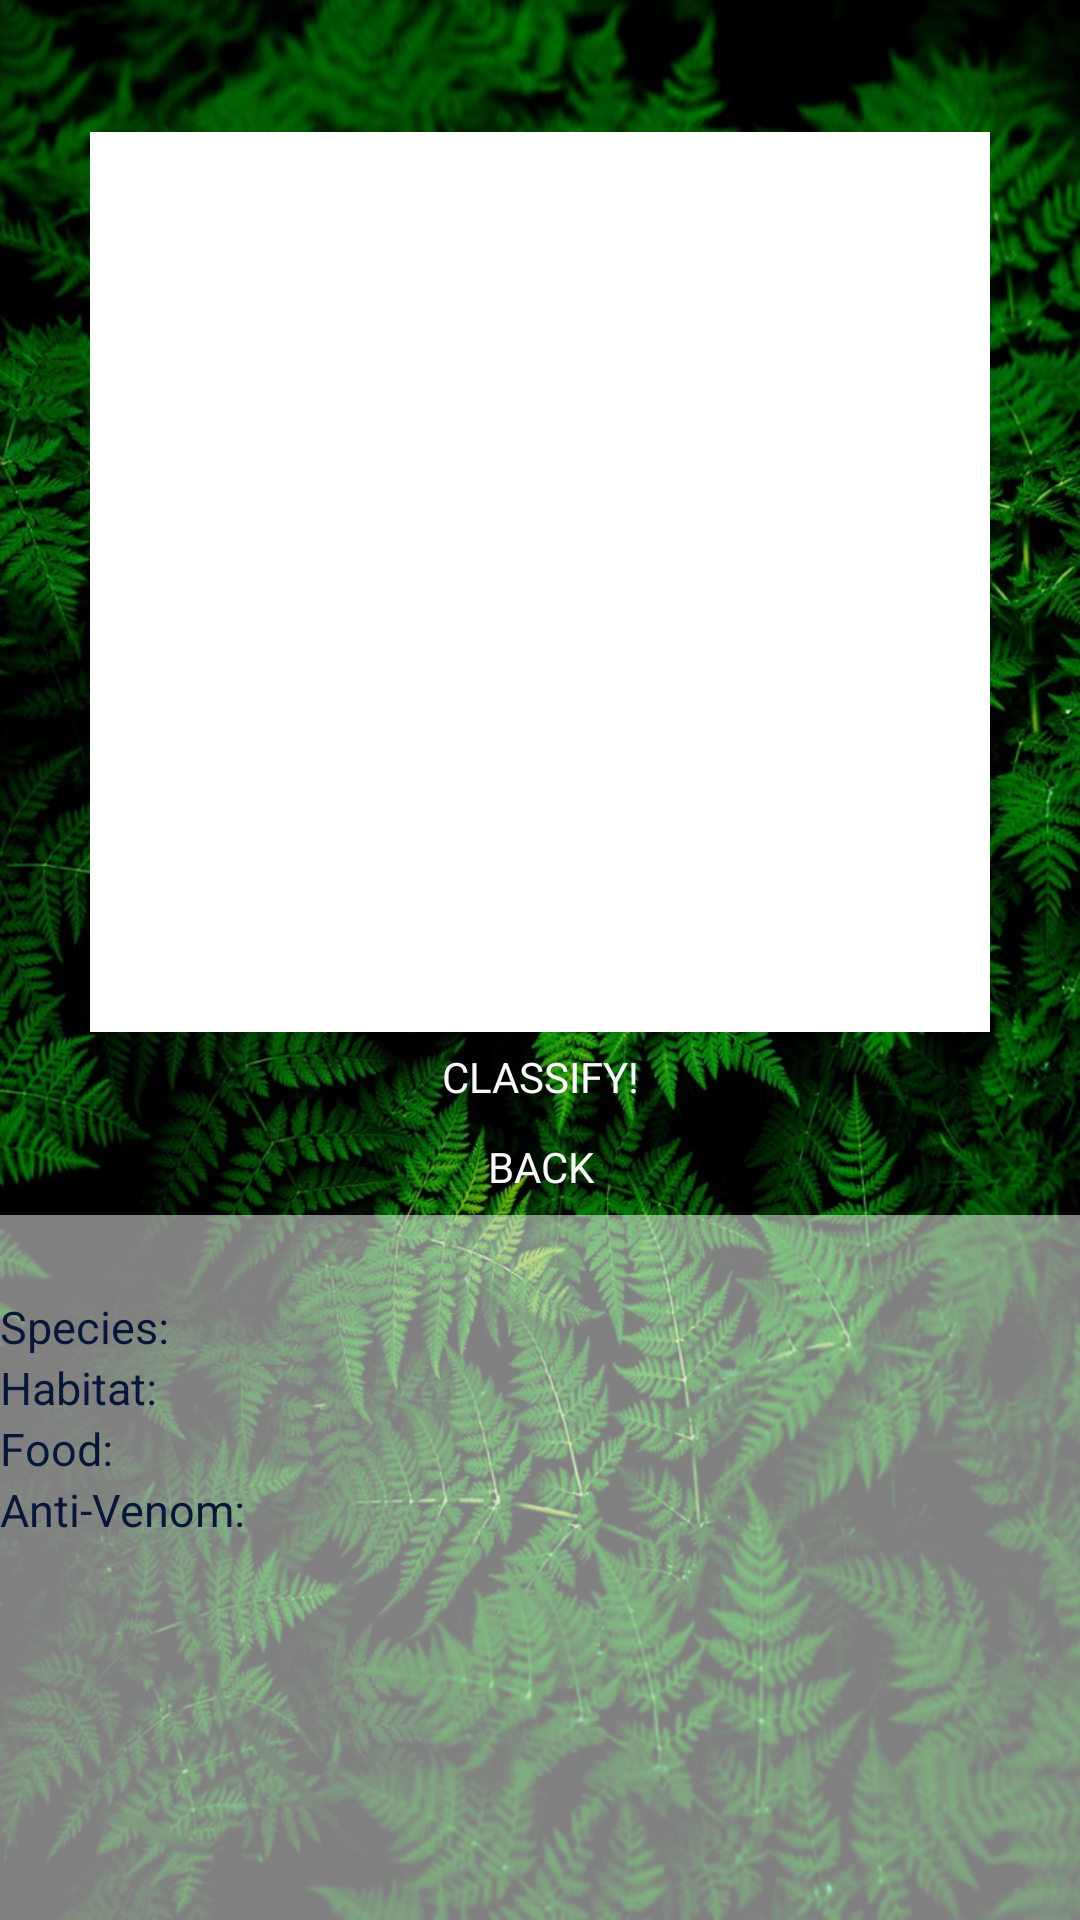

The Android layout XML behind this screen, and the referenced resources:
<!-- AndroidManifest.xml: application theme AppTheme -->
<!-- res/layout/page_classify.xml -->
<?xml version="1.0" encoding="utf-8"?>
<RelativeLayout xmlns:android="http://schemas.android.com/apk/res/android"
    xmlns:app="http://schemas.android.com/apk/res-auto"
    xmlns:tools="http://schemas.android.com/tools"
    android:layout_width="match_parent"
    android:layout_height="match_parent"
    android:background="@drawable/background3"
    tools:context=".Classify">

    <ImageView
        android:id="@+id/selected_image"
        android:layout_width="300dp"
        android:layout_height="300dp"
        android:layout_alignParentTop="true"
        android:layout_centerHorizontal="true"
        android:layout_marginTop="44dp"
        android:layout_below="@id/selected_image"
        app:srcCompat="@android:color/background_light" />

    <Button
        android:id="@+id/classify_image"
        android:layout_width="100dp"
        android:layout_height="30dp"
        android:layout_below="@id/selected_image"
        android:layout_centerHorizontal="true"
        android:background="@drawable/button3"
        android:text="Classify!"
        android:textColor="#F8F8F8" />

    <Button
        android:id="@+id/back_button"
        android:layout_width="100dp"
        android:layout_height="30dp"
        android:layout_below="@id/classify_image"
        android:layout_centerHorizontal="true"
        android:background="@drawable/button3"
        android:text="Back"
        android:textColor="#F8F8F8" />

    <LinearLayout
        android:id="@+id/labels"
        android:layout_width="wrap_content"
        android:layout_height="189dp"
        android:layout_alignParentTop="true"
        android:layout_alignParentBottom="true"
        android:layout_gravity="center"
        android:layout_marginTop="405dp"
        android:background="#80FFFFFF"
        android:orientation="vertical">

        <LinearLayout
            android:layout_width="410dp"
            android:layout_height="wrap_content"
            android:layout_gravity="center"
            android:gravity="center"
            android:orientation="horizontal">

            <TextView
                android:id="@+id/type"
                android:layout_width="240dp"
                android:layout_height="wrap_content"
                android:textColor="#DC143C"
                android:textSize="20sp"
                android:gravity="center"/>

        </LinearLayout>

        <LinearLayout
            android:layout_width="410dp"
            android:layout_height="wrap_content"
            android:layout_gravity="start"
            android:gravity="start"
            android:orientation="horizontal">

            <TextView
                android:id="@+id/species"
                android:layout_width="100dp"
                android:layout_height="wrap_content"
                android:text="Species: "
                android:textColor="#071737"
                android:textSize="15sp" />

            <TextView
                android:id="@+id/speciesinfo"
                android:layout_width="290dp"
                android:layout_height="wrap_content"
                android:textColor="#071737"
                android:textSize="15sp" />

        </LinearLayout>

        <LinearLayout
            android:layout_width="410dp"
            android:layout_height="wrap_content"
            android:layout_gravity="start"
            android:gravity="start"
            android:orientation="horizontal">

            <TextView
                android:id="@+id/habitat"
                android:layout_width="100dp"
                android:layout_height="wrap_content"
                android:text="Habitat: "
                android:textColor="#071737"
                android:textSize="15sp" />

            <TextView
                android:id="@+id/habitatinfo"
                android:layout_width="290dp"
                android:layout_height="wrap_content"
                android:textColor="#071737"
                android:textSize="15sp" />

        </LinearLayout>

        <LinearLayout
            android:layout_width="410dp"
            android:layout_height="wrap_content"
            android:layout_gravity="start"
            android:gravity="start"
            android:orientation="horizontal">

            <TextView
                android:id="@+id/food"
                android:layout_width="100dp"
                android:layout_height="wrap_content"
                android:text="Food: "
                android:textColor="#071737"
                android:textSize="15sp" />

            <TextView
                android:id="@+id/foodinfo"
                android:layout_width="290dp"
                android:layout_height="wrap_content"
                android:textColor="#071737"
                android:textSize="15sp" />

        </LinearLayout>

        <LinearLayout
            android:layout_width="410dp"
            android:layout_height="wrap_content"
            android:layout_gravity="start"
            android:gravity="start"
            android:orientation="horizontal">

            <TextView
                android:id="@+id/anti"
                android:layout_width="100dp"
                android:layout_height="wrap_content"
                android:text="Anti-Venom: "
                android:textColor="#071737"
                android:textSize="15sp" />

            <TextView
                android:id="@+id/antiinfo"
                android:layout_width="290dp"
                android:layout_height="wrap_content"
                android:textColor="#071737"
                android:textSize="15sp" />

        </LinearLayout>

    </LinearLayout>
</RelativeLayout>
<!-- resources referenced by this layout -->
<resources>
  <!-- drawable background3: jpg bitmap (drawable, 429690 bytes) -->
  <style name="AppTheme" parent="Theme.AppCompat.Light.DarkActionBar">
          
          <item name="colorPrimary">@color/colorPrimary</item>
          <item name="colorPrimaryDark">@color/colorPrimaryDark</item>
          <item name="colorAccent">@color/colorAccent</item>
          <item name="fontFamily">@font/acme</item>
      </style>
  <!-- not gathered from this repository: default colours our renderer supplied (Android Studio template values) -->
  <color name="colorPrimary">#FF6200EE</color>
  <color name="colorPrimaryDark">#FF3700B3</color>
  <color name="colorAccent">#FF03DAC5</color>
</resources>
